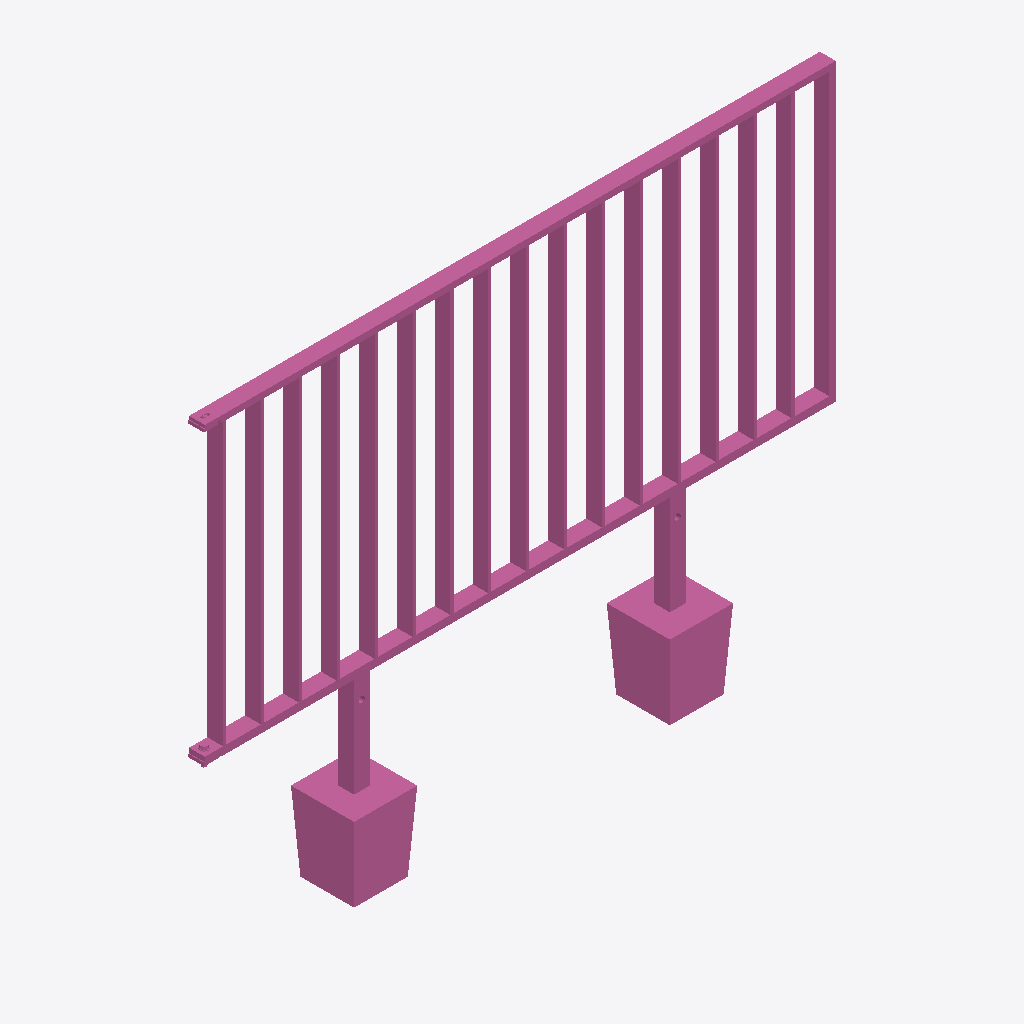
Isometric view of an IFC building model (IFC-SPF (STEP), schema IFC4, length unit metre), seen from the south-west, elements coloured by IFC class: 1 railing (pink).
Extent 2.0 m × 0.2 m × 1.5 m (x, y, z). Storeys (1): Ebene 0 at 0.00 m. Elements (1): 1 IfcRailing.

HEADER;
FILE_DESCRIPTION(('ViewDefinition [CoordinationView_V2.0]','ExchangeRequirement []'),'2;1');
FILE_NAME('','2024-05-07T10:34:06',(''),(''),'ODA IFC SDK 22.6','22.1.1.516 - Exporter 22.1.1.516 - Default UI','');
FILE_SCHEMA(('IFC4'));
ENDSEC;
DATA;
#93=IFCPROJECT('3JkdSrIPPFBg8WI9Yiw3Uw',#20,'',$,$,'','',(#86),#83);
#105=IFCSITE('3JkdSrIPPFBg8WI9Yiw3Uu',#20,'Default',$,$,#104,$,$,.ELEMENT.,(42,24,53,508911),(-71,-15,-29,-58837),0.0,$,$);
#95=IFCBUILDING('3JkdSrIPPFBg8WI9Yiw3Ux',#20,'',$,$,#16,$,'',.ELEMENT.,$,$,#94);
#98=IFCBUILDINGSTOREY('3JkdSrIPPFBg8WI9XJ5yzH',#20,'Ebene 0',$,'Ebene:Ebene 1',#97,$,'Ebene 0',.ELEMENT.,0.0);
#625=IFCRAILING('0H7_w_$4bC2wg$ZW2vSO0H',#20,'DB_Gelaender_S01_S15_Pass_Rechts:DB_Gelaender_S01_S15_Pass_Rechts:14940859',$,'DB_Gelaender_S01_S15_Pass_Rechts:DB_Gelaender_S01_S15_Pass_Rechts',#624,#621,'14940859',.NOTDEFINED.);
ENDSEC;
